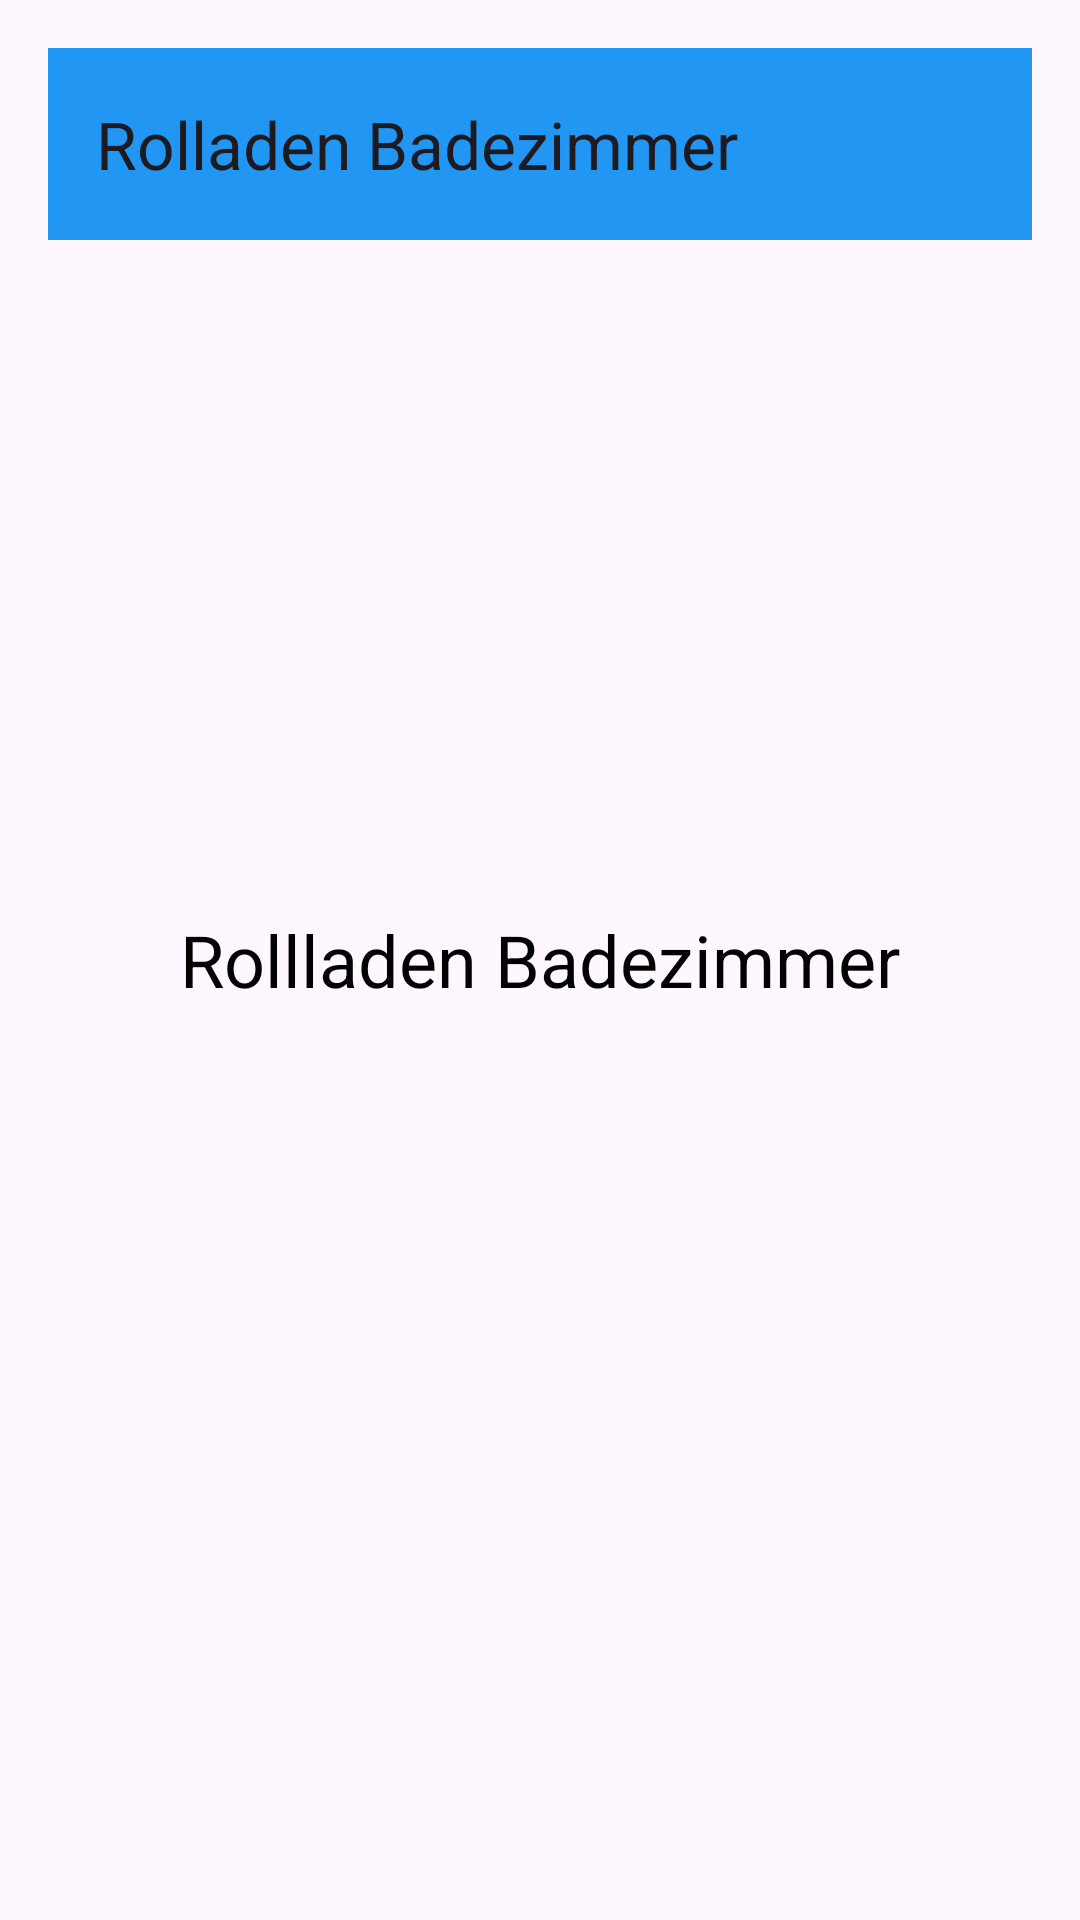

Reconstruct the res/layout file that produces this screen, plus the resources it refers to.
<!-- AndroidManifest.xml: application theme Theme.RolladenAufAb -->
<!-- res/layout/activity_setting_badez.xml -->
<?xml version="1.0" encoding="utf-8"?>
<RelativeLayout xmlns:android="http://schemas.android.com/apk/res/android"
    android:layout_width="match_parent"
    android:layout_height="match_parent"
    xmlns:app="http://schemas.android.com/apk/res-auto"
    android:padding="16dp">

    <androidx.appcompat.widget.Toolbar
        android:id="@+id/toolbar"
        android:layout_width="match_parent"
        android:layout_height="?attr/actionBarSize"
        android:background="?attr/colorPrimary"
        app:title="Rolladen Badezimmer"
        app:navigationIcon="@drawable/baseline_arrow_back_24"
        app:popupTheme="@style/ThemeOverlay.AppCompat.Light"/>

    <TextView
        android:id="@+id/infoTextView"
        android:layout_width="wrap_content"
        android:layout_height="wrap_content"
        android:layout_centerInParent="true"
        android:text="Rollladen Badezimmer"
        android:textSize="24sp"
        android:textColor="@android:color/black" />
</RelativeLayout>
<!-- resources referenced by this layout -->
<resources>
  <style name="Theme.RolladenAufAb" parent="Base.Theme.RolladenAufAb" />
  <style name="Base.Theme.RolladenAufAb" parent="Theme.Material3.DayNight.NoActionBar">
          
          <item name="windowActionBar">false</item>
          <item name="windowNoTitle">true</item>
          <item name="colorPrimary">@color/toolbar_color</item>
          <item name="colorPrimaryDark">@color/customPrimaryDarkColor</item>
          <item name="colorAccent">@color/customAccentColor</item>
          <item name="colorOnPrimary">@color/toolbar_text_color</item>
      </style>
  <color name="toolbar_color">#2196F3</color>
  <color name="customPrimaryDarkColor">#E64A19</color>
  <color name="customAccentColor">#FFC107</color>
  <color name="toolbar_text_color">#FFFFFF</color>
</resources>
